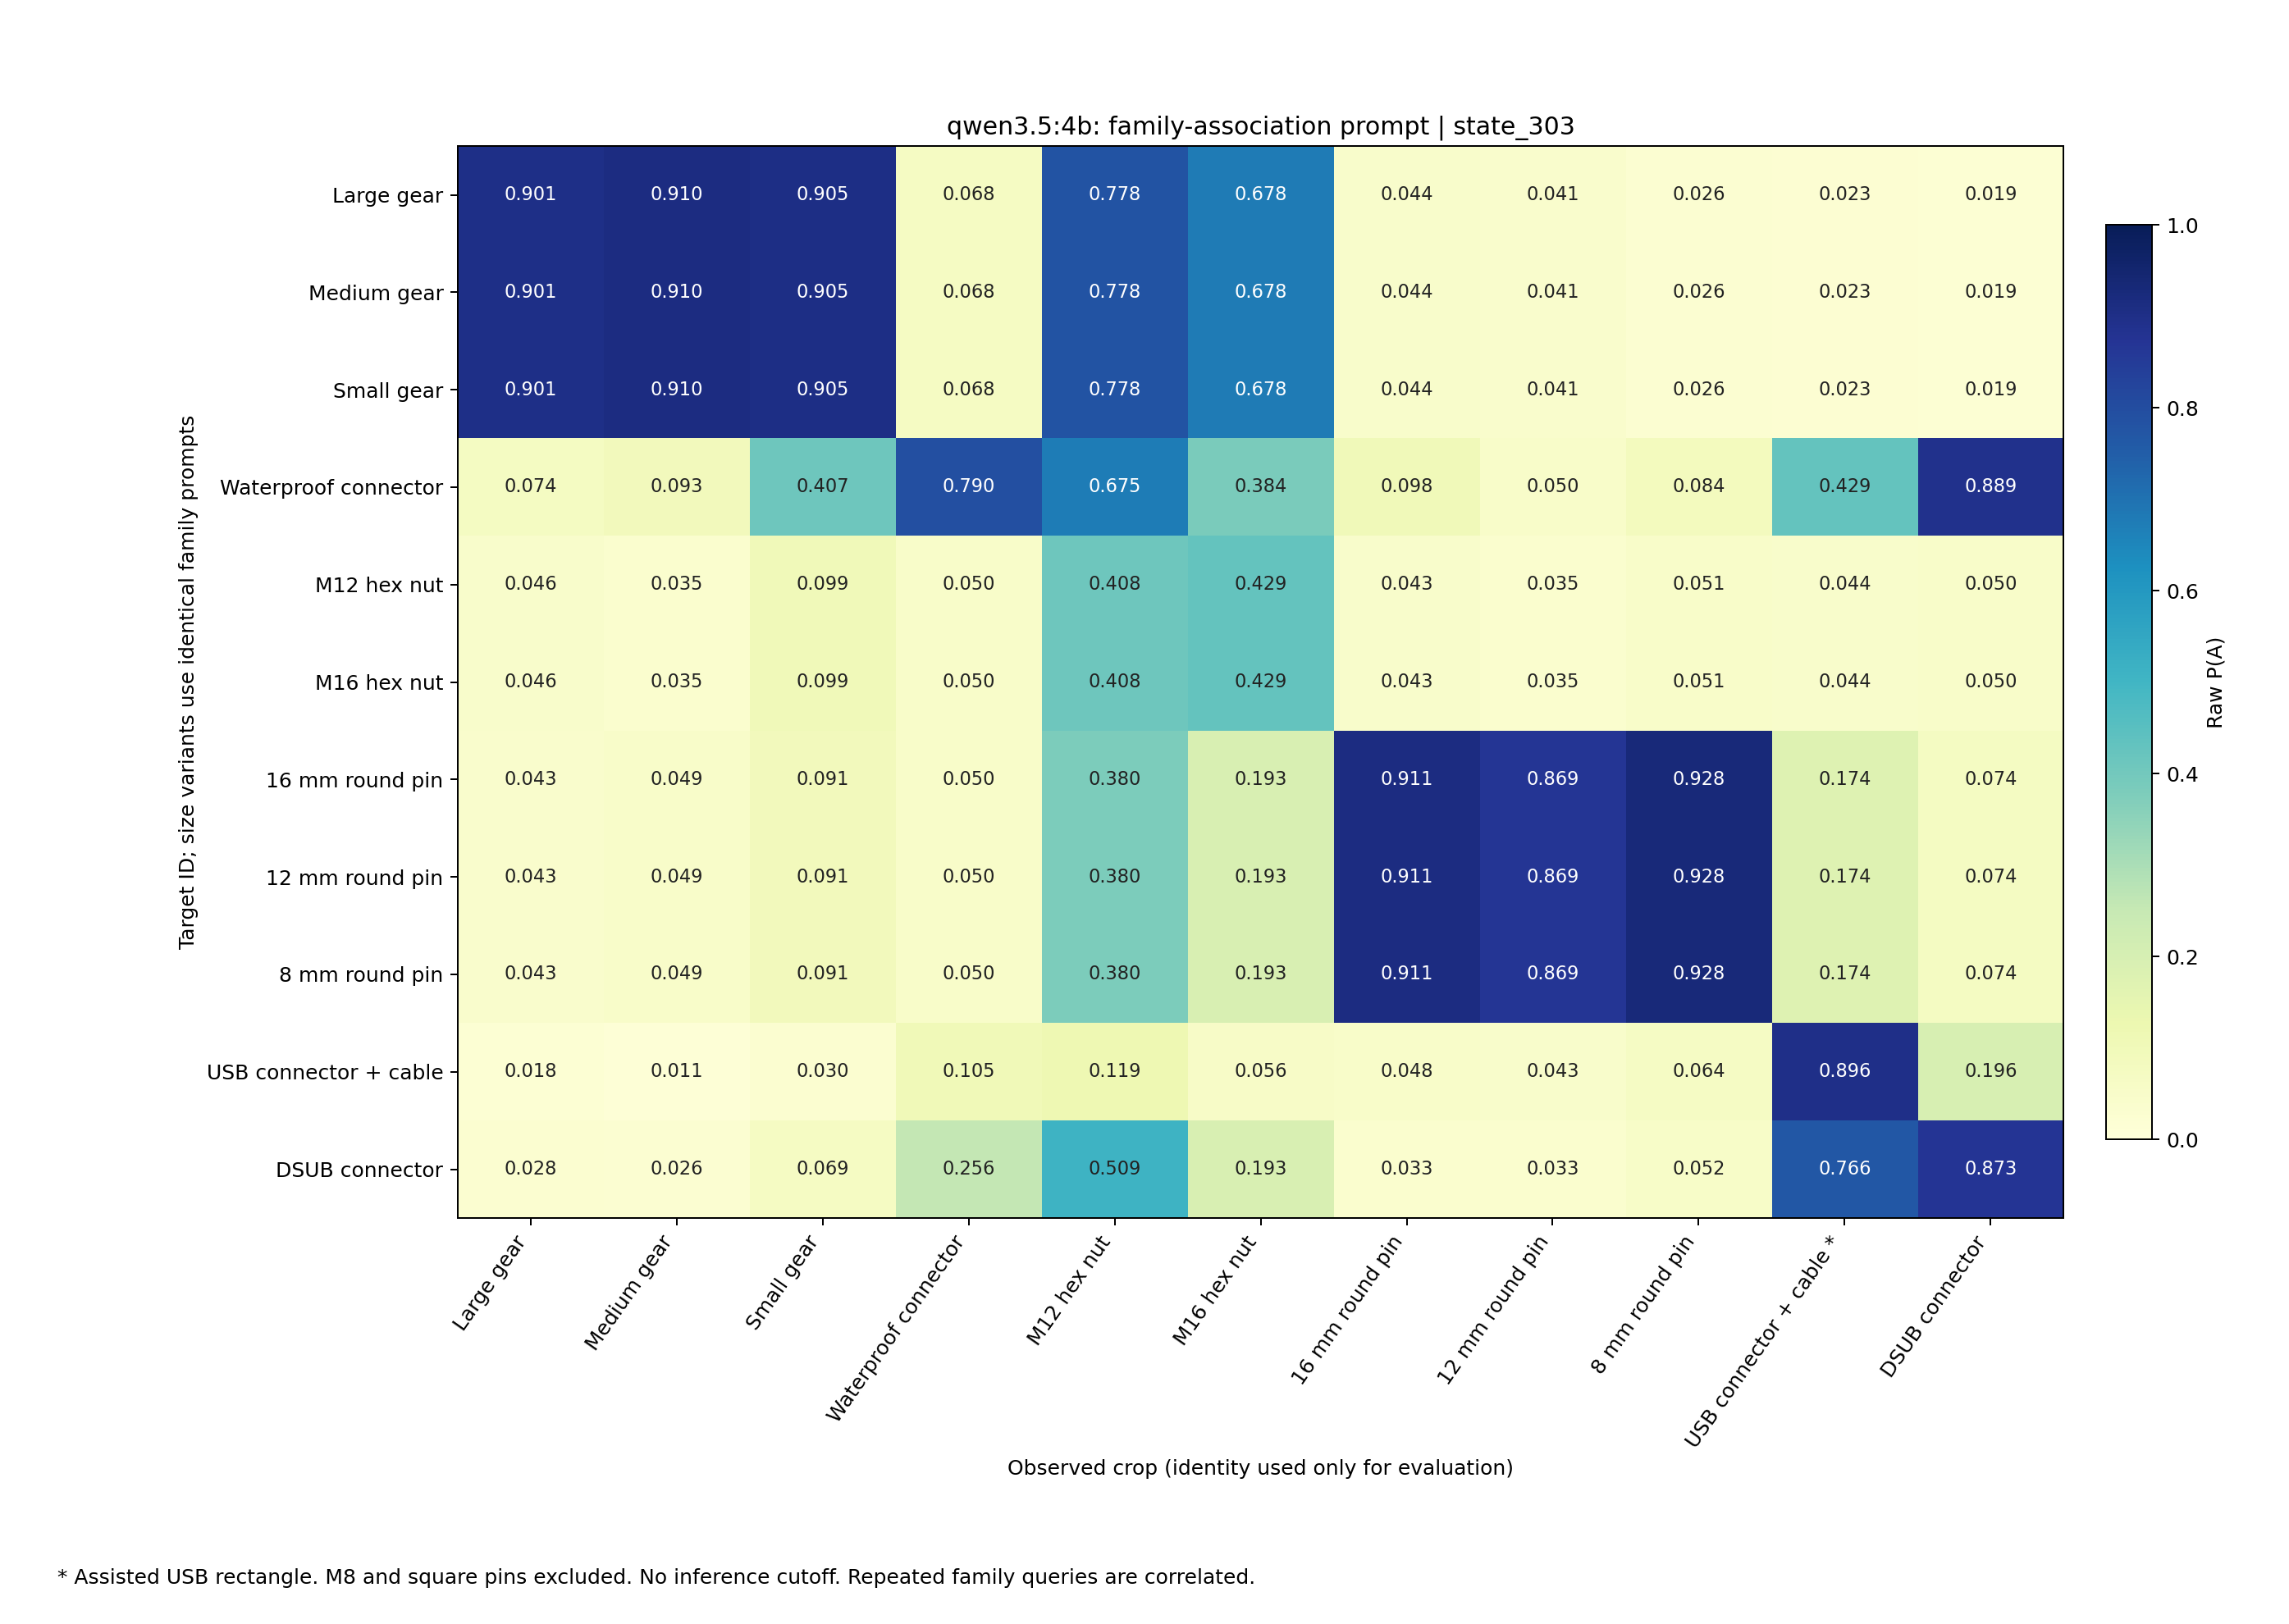

The data file committed next to this chart (first rows):
target, Gear_Large, Gear_Medium, Gear_Small, Waterproof_Male, M12_Hex_Nut, M16_Hex_Nut, RGOCG16-50_16mm, RGOCG12-50_12mm, RGOCG8-50_8mm, USB_Male, DSUB_Male
Gear_Large, 0.901, 0.910, 0.905, 0.068, 0.778, 0.678, 0.044, 0.041, 0.026, 0.023, 0.019
Gear_Medium, 0.901, 0.910, 0.905, 0.068, 0.778, 0.678, 0.044, 0.041, 0.026, 0.023, 0.019
Gear_Small, 0.901, 0.910, 0.905, 0.068, 0.778, 0.678, 0.044, 0.041, 0.026, 0.023, 0.019
Waterproof_Male, 0.074, 0.093, 0.407, 0.790, 0.675, 0.384, 0.098, 0.050, 0.084, 0.429, 0.889
M12_Hex_Nut, 0.046, 0.035, 0.099, 0.050, 0.408, 0.429, 0.043, 0.035, 0.051, 0.044, 0.050
M16_Hex_Nut, 0.046, 0.035, 0.099, 0.050, 0.408, 0.429, 0.043, 0.035, 0.051, 0.044, 0.050
RGOCG16-50_16mm, 0.043, 0.049, 0.091, 0.050, 0.380, 0.193, 0.911, 0.869, 0.928, 0.174, 0.074
RGOCG12-50_12mm, 0.043, 0.049, 0.091, 0.050, 0.380, 0.193, 0.911, 0.869, 0.928, 0.174, 0.074
RGOCG8-50_8mm, 0.043, 0.049, 0.091, 0.050, 0.380, 0.193, 0.911, 0.869, 0.928, 0.174, 0.074
USB_Male, 0.018, 0.011, 0.030, 0.105, 0.119, 0.056, 0.048, 0.043, 0.064, 0.896, 0.196
DSUB_Male, 0.028, 0.026, 0.069, 0.256, 0.509, 0.193, 0.033, 0.033, 0.052, 0.766, 0.873
